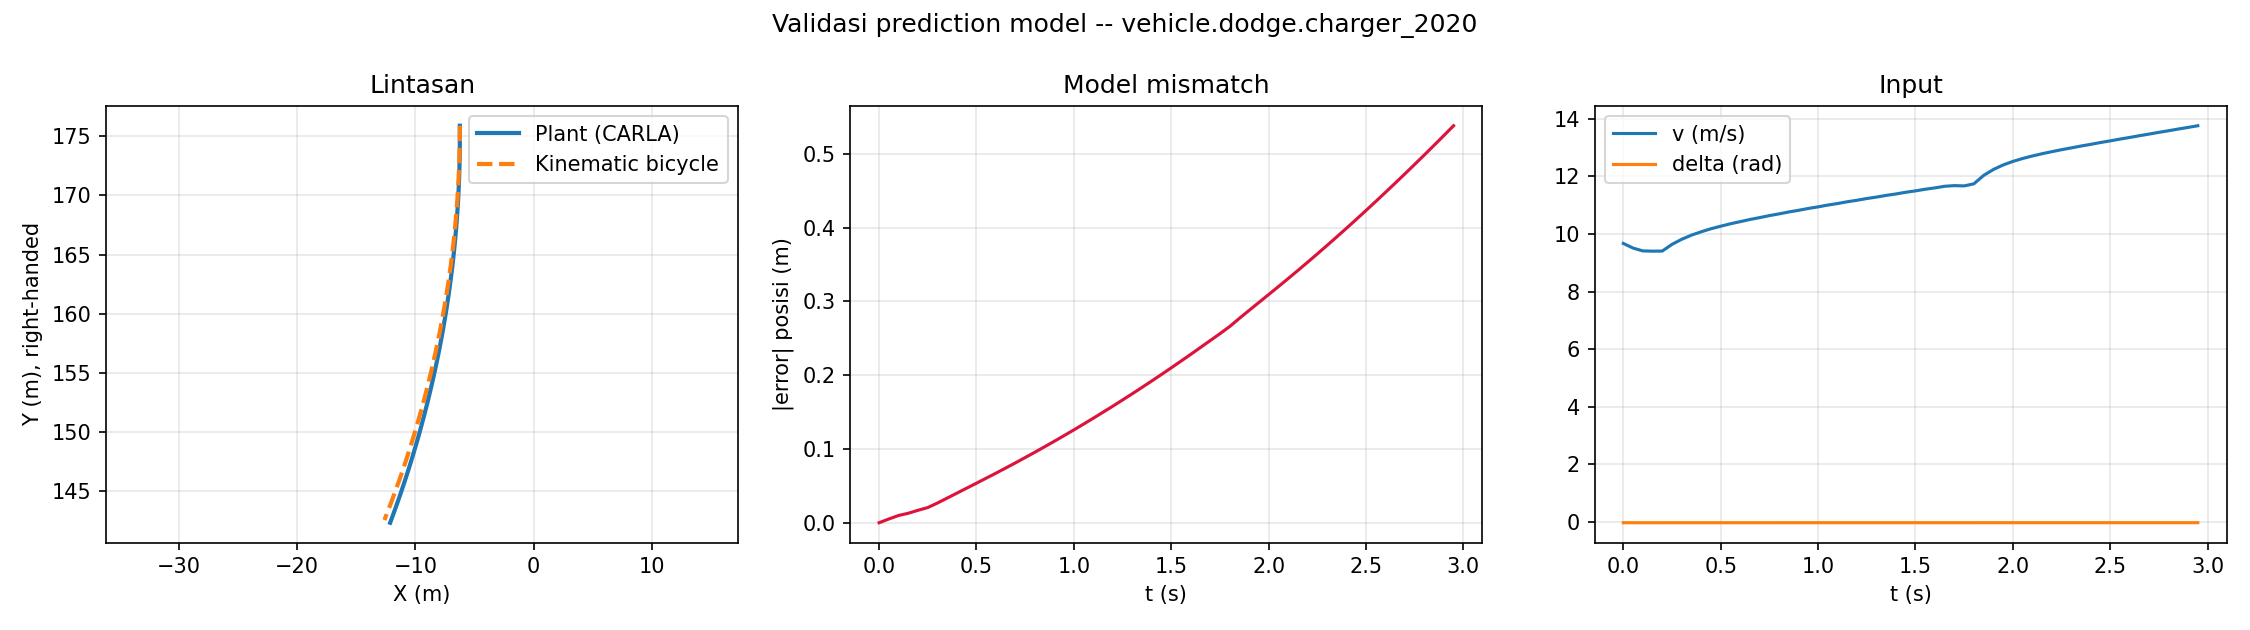

Data behind this chart, as committed beside it:
t, delta, v, yaw_rate, x, y, yaw, x_model, y_model, yaw_model
0.000000, -0.03446, 9.671, -0.06028, -6.252, 175.9, -1.569, -6.252, 175.9, -1.569
0.05, -0.03453, 9.509, -0.0869, -6.25, 175.4, -1.573, -6.252, 175.4, -1.574
0.1, -0.03457, 9.411, -0.09519, -6.249, 174.9, -1.577, -6.255, 174.9, -1.58
0.15, -0.03457, 9.402, -0.1029, -6.25, 174.5, -1.582, -6.261, 174.5, -1.585
0.2, -0.03457, 9.405, -0.1029, -6.253, 174, -1.588, -6.269, 174, -1.59
0.25, -0.0345, 9.639, -0.1078, -6.259, 173.5, -1.593, -6.279, 173.5, -1.596
0.3, -0.03444, 9.815, -0.108, -6.267, 173, -1.598, -6.293, 173, -1.601
0.35, -0.03438, 9.959, -0.111, -6.278, 172.5, -1.604, -6.309, 172.6, -1.607
0.4, -0.03434, 10.08, -0.1105, -6.292, 172, -1.609, -6.328, 172.1, -1.612
0.45, -0.0343, 10.18, -0.1134, -6.309, 171.5, -1.615, -6.351, 171.6, -1.618
0.5, -0.03427, 10.27, -0.1126, -6.328, 171, -1.621, -6.376, 171, -1.624
0.55, -0.03424, 10.35, -0.1153, -6.351, 170.5, -1.626, -6.405, 170.5, -1.63
0.6, -0.03421, 10.43, -0.1143, -6.377, 170, -1.632, -6.437, 170, -1.636
0.65, -0.03419, 10.5, -0.1169, -6.405, 169.5, -1.638, -6.472, 169.5, -1.641
0.7, -0.03416, 10.57, -0.1158, -6.437, 168.9, -1.644, -6.511, 169, -1.647
0.75, -0.03414, 10.64, -0.1182, -6.472, 168.4, -1.649, -6.553, 168.4, -1.653
0.8, -0.03411, 10.7, -0.1171, -6.511, 167.9, -1.655, -6.598, 167.9, -1.659
0.85, -0.03409, 10.76, -0.1195, -6.553, 167.3, -1.661, -6.647, 167.4, -1.665
0.9, -0.03407, 10.82, -0.1184, -6.598, 166.8, -1.667, -6.699, 166.8, -1.671
0.95, -0.03405, 10.89, -0.1207, -6.647, 166.3, -1.673, -6.755, 166.3, -1.677
1, -0.03402, 10.94, -0.1196, -6.699, 165.7, -1.679, -6.815, 165.8, -1.683
1.05, -0.03401, 11, -0.1218, -6.754, 165.2, -1.685, -6.878, 165.2, -1.689
1.1, -0.03398, 11.06, -0.1207, -6.814, 164.6, -1.691, -6.945, 164.7, -1.696
1.15, -0.03397, 11.12, -0.123, -6.877, 164.1, -1.697, -7.015, 164.1, -1.702
1.2, -0.03394, 11.17, -0.1219, -6.943, 163.5, -1.704, -7.089, 163.6, -1.708
1.25, -0.03392, 11.23, -0.124, -7.013, 163, -1.71, -7.167, 163, -1.714
1.3, -0.0339, 11.28, -0.123, -7.087, 162.4, -1.716, -7.249, 162.5, -1.72
1.35, -0.03389, 11.34, -0.1251, -7.165, 161.8, -1.722, -7.335, 161.9, -1.727
1.4, -0.03386, 11.39, -0.1241, -7.247, 161.3, -1.728, -7.425, 161.4, -1.733
1.45, -0.03385, 11.45, -0.1262, -7.332, 160.7, -1.735, -7.519, 160.8, -1.739
1.5, -0.03383, 11.5, -0.1252, -7.422, 160.2, -1.741, -7.617, 160.2, -1.746
1.55, -0.03381, 11.55, -0.1272, -7.515, 159.6, -1.747, -7.719, 159.7, -1.752
1.6, -0.03379, 11.6, -0.1262, -7.612, 159, -1.754, -7.825, 159.1, -1.759
1.65, -0.03377, 11.66, -0.1282, -7.714, 158.4, -1.76, -7.935, 158.5, -1.765
1.7, -0.03376, 11.68, -0.1274, -7.819, 157.9, -1.766, -8.049, 158, -1.772
1.75, -0.03376, 11.67, -0.1294, -7.928, 157.3, -1.773, -8.167, 157.4, -1.778
1.8, -0.03376, 11.74, -0.1311, -8.04, 156.7, -1.779, -8.289, 156.8, -1.784
1.85, -0.03365, 12.03, -0.1326, -8.159, 156.1, -1.786, -8.416, 156.2, -1.791
1.9, -0.03357, 12.24, -0.1339, -8.285, 155.5, -1.792, -8.549, 155.7, -1.798
1.95, -0.03351, 12.4, -0.1351, -8.416, 154.9, -1.799, -8.689, 155.1, -1.804
2, -0.03347, 12.52, -0.1364, -8.552, 154.3, -1.806, -8.834, 154.5, -1.811
2.05, -0.03343, 12.62, -0.1374, -8.694, 153.7, -1.813, -8.985, 153.8, -1.818
2.1, -0.0334, 12.71, -0.1387, -8.841, 153.1, -1.82, -9.142, 153.2, -1.825
2.15, -0.03337, 12.79, -0.1392, -8.993, 152.5, -1.827, -9.304, 152.6, -1.832
2.2, -0.03334, 12.86, -0.1407, -9.15, 151.9, -1.834, -9.471, 152, -1.839
2.25, -0.03332, 12.93, -0.1403, -9.312, 151.2, -1.841, -9.644, 151.4, -1.846
2.3, -0.0333, 12.99, -0.142, -9.48, 150.6, -1.848, -9.822, 150.8, -1.853
2.35, -0.03327, 13.05, -0.1417, -9.653, 150, -1.855, -10, 150.1, -1.86
2.4, -0.03325, 13.11, -0.1425, -9.83, 149.3, -1.862, -10.19, 149.5, -1.867
2.45, -0.03323, 13.18, -0.1432, -10.01, 148.7, -1.869, -10.39, 148.9, -1.875
2.5, -0.03321, 13.23, -0.1432, -10.2, 148.1, -1.876, -10.59, 148.3, -1.882
2.55, -0.03319, 13.3, -0.1445, -10.4, 147.4, -1.883, -10.79, 147.6, -1.889
2.6, -0.03317, 13.35, -0.1442, -10.59, 146.8, -1.891, -11, 147, -1.896
2.65, -0.03315, 13.41, -0.1456, -10.8, 146.2, -1.898, -11.22, 146.4, -1.903
2.7, -0.03312, 13.47, -0.1454, -11.01, 145.5, -1.905, -11.44, 145.7, -1.911
2.75, -0.0331, 13.53, -0.1467, -11.23, 144.9, -1.913, -11.67, 145.1, -1.918
2.8, -0.03308, 13.59, -0.1466, -11.45, 144.3, -1.92, -11.9, 144.5, -1.925
2.85, -0.03306, 13.65, -0.1478, -11.67, 143.6, -1.927, -12.14, 143.8, -1.933
2.9, -0.03304, 13.7, -0.1479, -11.91, 143, -1.935, -12.38, 143.2, -1.94
2.95, -0.03302, 13.76, -0.1488, -12.14, 142.3, -1.942, -12.63, 142.6, -1.948
